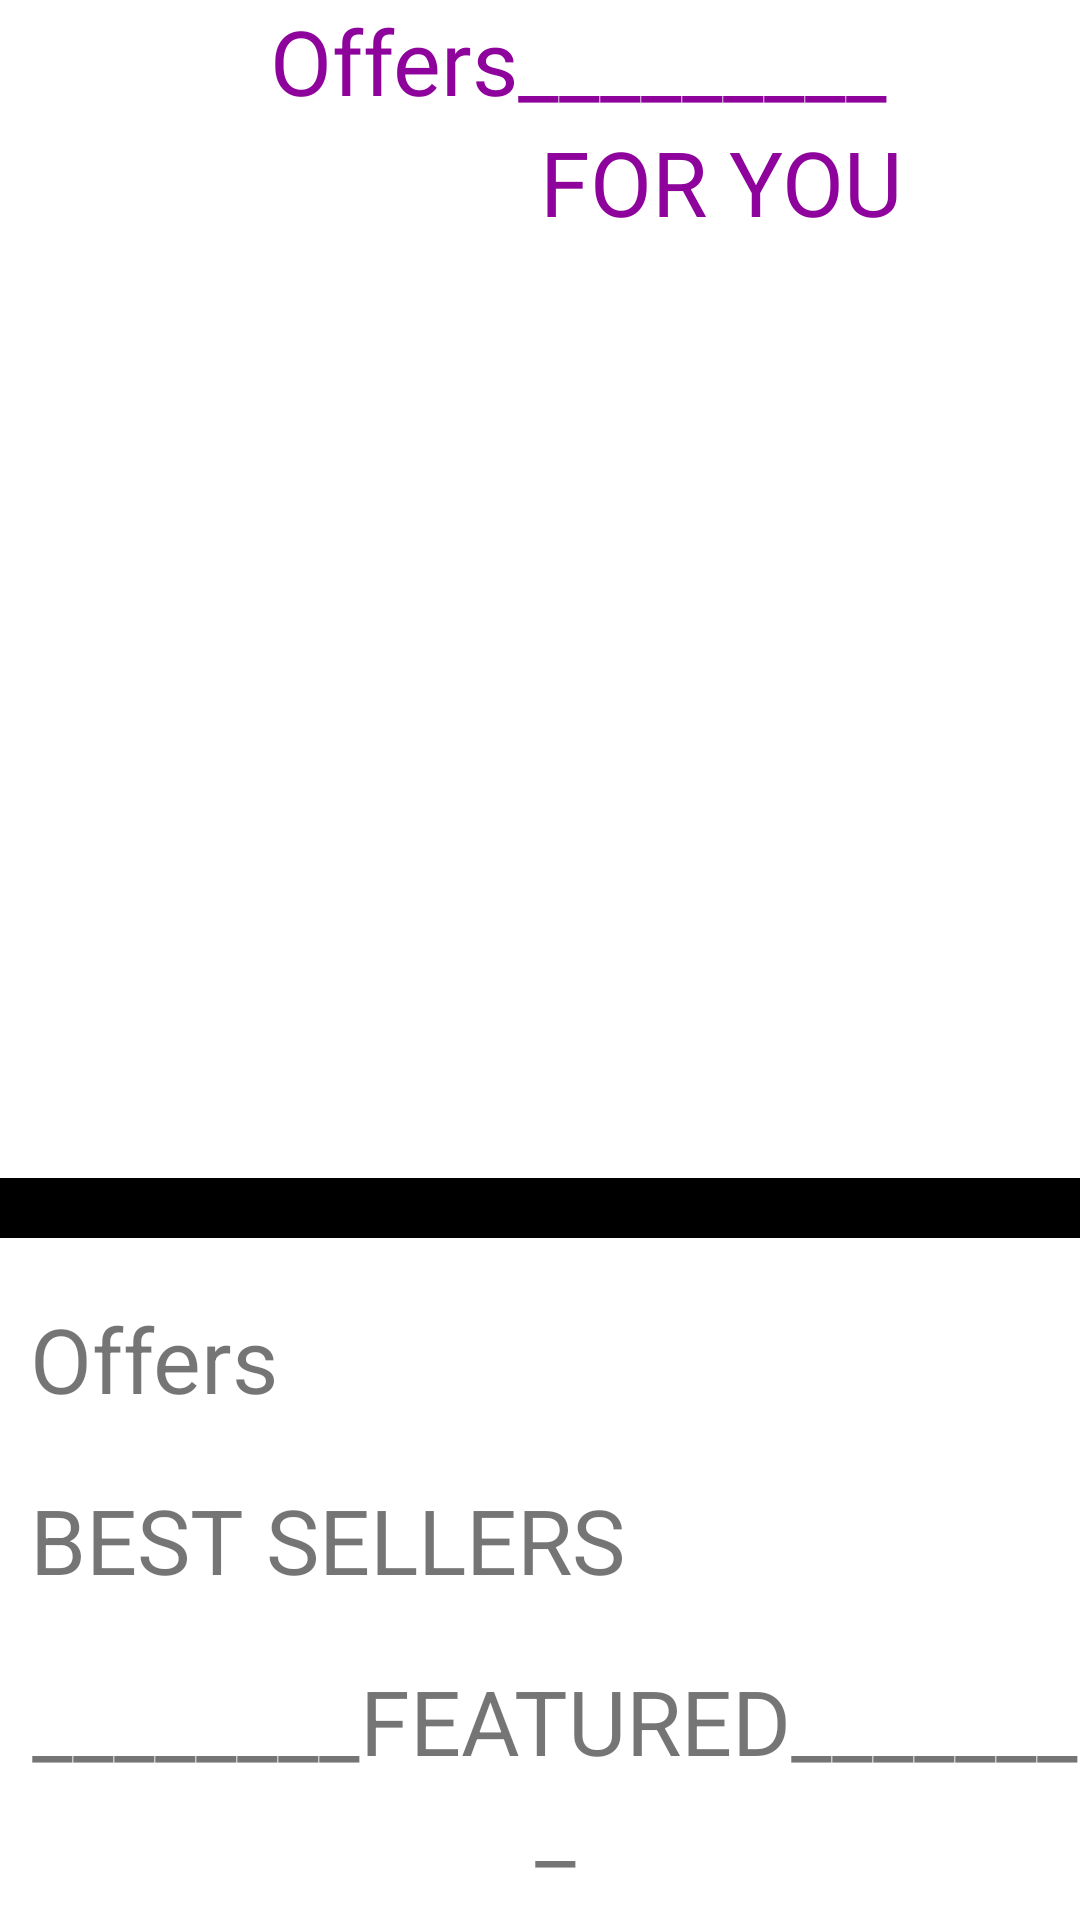

Reconstruct the res/layout file that produces this screen, plus the resources it refers to.
<!-- AndroidManifest.xml: application theme Theme.PurpleActivity -->
<!-- res/layout/activity_studio.xml -->
<?xml version="1.0" encoding="utf-8"?>
<ScrollView  xmlns:android="http://schemas.android.com/apk/res/android"
    android:layout_width="match_parent"
    android:layout_height="match_parent"
    android:orientation="vertical">

    <LinearLayout
        android:layout_width="match_parent"
        android:layout_height="match_parent"
        android:background="@android:color/white"
        android:orientation="vertical">

        <TextView
            android:layout_width="match_parent"
            android:layout_height="wrap_content"
            android:layout_marginLeft="90dp"
            android:fontFamily="@font/abril_fatface"
            android:text="Offers_________"
            android:textColor="#8D039C"
            android:textSize="30dp"></TextView>

        <TextView
            android:layout_width="match_parent"
            android:layout_height="wrap_content"
            android:layout_marginLeft="180dp"
            android:fontFamily="@font/abril_fatface"
            android:text="FOR YOU"
            android:textColor="#8D039C"
            android:textSize="30dp">

        </TextView>


        <androidx.recyclerview.widget.RecyclerView
            android:id="@+id/offerlist"
            android:layout_width="match_parent"
            android:layout_height="wrap_content"
            android:orientation="horizontal">

        </androidx.recyclerview.widget.RecyclerView>


        <androidx.viewpager2.widget.ViewPager2
            android:id="@+id/vp_offers"
            android:layout_width="match_parent"
            android:orientation="horizontal"
            android:layout_height="300dp">

        </androidx.viewpager2.widget.ViewPager2>
        
        <LinearLayout
            android:background="@color/black"
            android:layout_width="match_parent"
            android:layout_height="20dp"
            android:layout_marginTop="12dp"
            android:gravity="center_horizontal|center_vertical"
            android:orientation="horizontal"
            android:id="@+id/dots_container">

        </LinearLayout>

        <TextView
            android:layout_width="match_parent"
            android:layout_height="wrap_content"
            android:layout_marginTop="20dp"
            android:paddingLeft="10dp"
            android:text="Offers"
            android:textSize="30dp" />

        <androidx.recyclerview.widget.RecyclerView
            android:id="@+id/discounts"
            android:layout_width="match_parent"
            android:layout_height="wrap_content"
            android:orientation="horizontal">

        </androidx.recyclerview.widget.RecyclerView>

        <androidx.recyclerview.widget.RecyclerView
            android:id="@+id/bumper"
            android:layout_width="match_parent"
            android:layout_height="wrap_content"
            android:orientation="horizontal">

        </androidx.recyclerview.widget.RecyclerView>

        <TextView
            android:layout_width="match_parent"
            android:layout_height="wrap_content"
            android:layout_marginTop="20dp"
            android:paddingLeft="10dp"
            android:text="BEST SELLERS"
            android:textSize="30dp">

        </TextView>

        <androidx.recyclerview.widget.RecyclerView
            android:id="@+id/best"
            android:layout_width="match_parent"
            android:layout_height="wrap_content"
            android:orientation="horizontal">

        </androidx.recyclerview.widget.RecyclerView>


        <TextView
            android:layout_width="match_parent"
            android:layout_height="wrap_content"
            android:layout_marginTop="20dp"
            android:gravity="center"
            android:paddingLeft="10dp"
            android:text="________FEATURED________"
            android:textSize="30dp">

        </TextView>


    </LinearLayout>


</ScrollView>
<!-- resources referenced by this layout -->
<resources>
  <style name="Theme.PurpleActivity" parent="Theme.MaterialComponents.DayNight.NoActionBar">
          
          <item name="colorPrimary">@color/purple_500</item>
          <item name="colorPrimaryVariant">@color/purple_700</item>
          <item name="colorOnPrimary">@color/white</item>
          
          <item name="colorSecondary">@color/teal_200</item>
          <item name="colorSecondaryVariant">@color/teal_700</item>
          <item name="colorOnSecondary">@color/black</item>
          
          <item name="android:statusBarColor" tools:targetApi="l">?attr/colorPrimaryVariant</item>
          
      </style>
  <!-- not gathered from this repository: default colours our renderer supplied (Android Studio template values) -->
  <color name="purple_500">#FF6200EE</color>
  <color name="purple_700">#FF3700B3</color>
  <color name="teal_200">#FF03DAC5</color>
  <color name="teal_700">#FF018786</color>
  <color name="black">#FF000000</color>
  <color name="white">#FFFFFFFF</color>
</resources>
